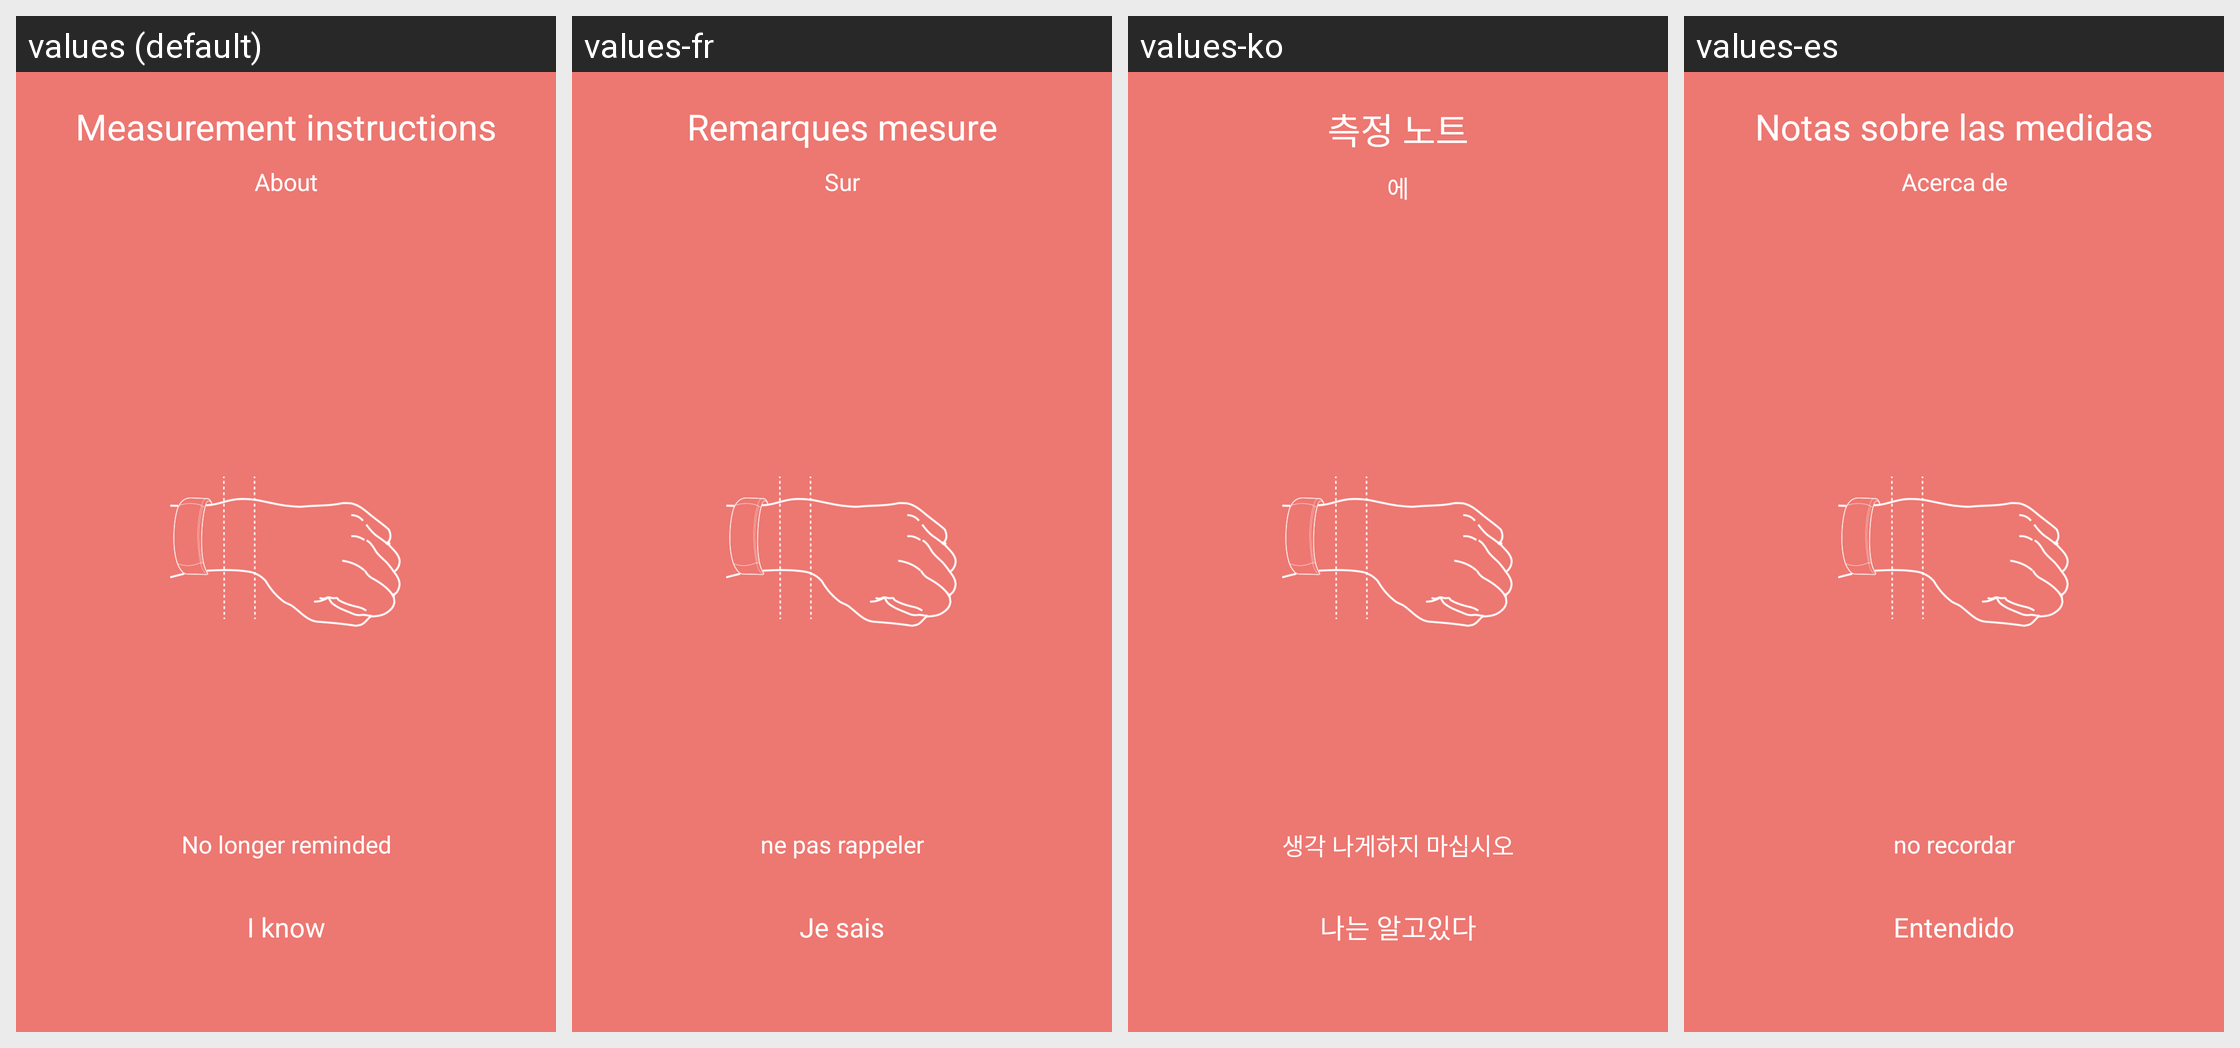

Translations of the strings shown on this Android screen, per locale in the grid:
Android screen res/layout/remind.xml rendered under 4 locales, left to right: values (default), values-fr, values-ko, values-es. Device: Nexus 5 (rendered at 1080×1920; each locale shown at half size, 540×960, under a caption strip naming it); theme Theme.AppCompat.Light.NoActionBar.
Other locales in the repository, not shown: values-af, values-am, values-ar, values-bg, values-ca, values-cs, values-da, values-de, values-el, values-en-rGB, values-es-rUS, values-fa, values-fi, values-fr-rCA, values-hi, values-hr, values-hu, values-in, values-it, values-it-rIT, values-iw, values-ja, values-lt, values-lv, values-nb, values-nl, values-pl, values-pt, values-pt-rBR, values-pt-rPT, values-ro, values-ru, values-ru-rRU, values-sk, values-sl, values-sr, values-sv, values-sw, values-th, values-tl, values-tr, values-uk, values-vi, values-zh-rCN, values-zh-rHK, values-zh-rTW, values-zu.
Strings drawn on this screen, with the default value and each locale's value (text and hints the layout hard-codes, and strings that could not be matched under every locale, appear in the picture but are not listed):

measure_notice
  values: Measurement instructions
  values-fr: Remarques mesure
  values-ko: 측정 노트
  values-es: Notas sobre las medidas

about
  values: About
  values-fr: Sur
  values-ko: 에
  values-es: Acerca de

no_more_remain
  values: No longer reminded
  values-fr: ne pas rappeler
  values-ko: 생각 나게하지 마십시오
  values-es: no recordar

i_know
  values: I know
  values-fr: Je sais
  values-ko: 나는 알고있다
  values-es: Entendido
